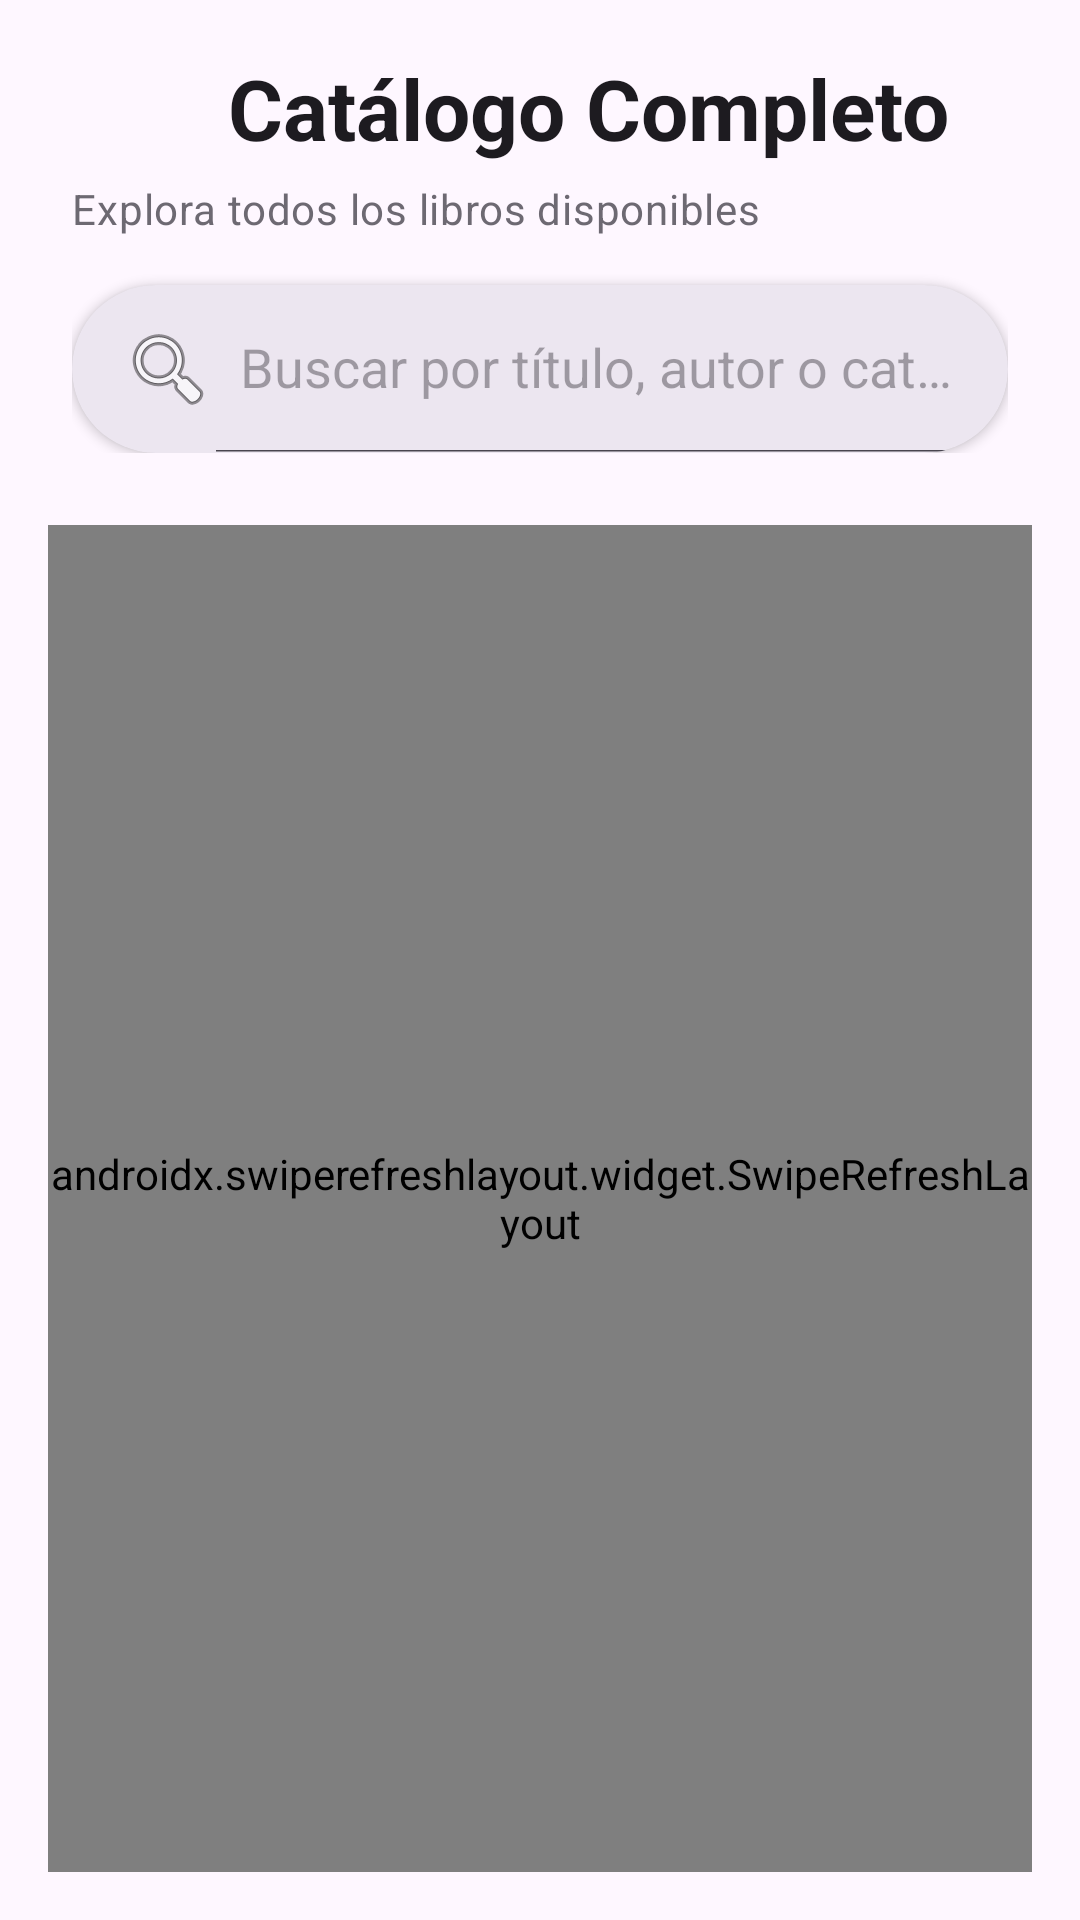

The Android layout XML behind this screen, and the referenced resources:
<!-- AndroidManifest.xml: application theme Theme.LibraryInventoryApp -->
<!-- res/layout/fragment_book_catalog.xml -->
<?xml version="1.0" encoding="utf-8"?>
<androidx.coordinatorlayout.widget.CoordinatorLayout
    xmlns:android="http://schemas.android.com/apk/res/android"
    xmlns:app="http://schemas.android.com/apk/res-auto"
    xmlns:tools="http://schemas.android.com/tools"
    android:layout_width="match_parent"
    android:layout_height="match_parent"
    android:background="?attr/colorSurface"
    tools:context=".fragments.BookCatalogFragment">

    
    <com.google.android.material.appbar.AppBarLayout
        android:id="@+id/app_bar_layout"
        android:layout_width="match_parent"
        android:layout_height="wrap_content"
        android:background="?attr/colorSurface"
        android:elevation="0dp"
        app:elevation="0dp"
        android:fitsSystemWindows="true">

        
        <LinearLayout
            android:layout_width="match_parent"
            android:layout_height="wrap_content"
            android:orientation="vertical"
            android:paddingStart="24dp"
            android:paddingEnd="24dp"
            android:paddingTop="16dp"
            android:paddingBottom="8dp">

            
            <LinearLayout
                android:layout_width="match_parent"
                android:layout_height="wrap_content"
                android:orientation="horizontal"
                android:gravity="center_vertical"
                android:layout_marginBottom="4dp">

                
                <ImageButton
                    android:id="@+id/btn_back"
                    android:layout_width="40dp"
                    android:layout_height="40dp"
                    android:background="?attr/selectableItemBackgroundBorderless"
                    android:contentDescription="Regresar"
                    android:padding="8dp"
                    android:src="@drawable/ic_arrow_back"
                    android:scaleType="centerInside" 
                    android:layout_marginEnd="12dp" />

                
                <TextView
                    android:id="@+id/text_grid_title"
                    android:layout_width="0dp"
                    android:layout_height="wrap_content"
                    android:layout_weight="1"
                    android:text="Catálogo Completo"
                    android:textAppearance="@style/TextAppearance.Material3.HeadlineMedium"
                    android:textColor="?attr/colorOnSurface"
                    android:textStyle="bold" />

            </LinearLayout>

            
            <TextView
                android:id="@+id/text_grid_subtitle"
                android:layout_width="wrap_content"
                android:layout_height="wrap_content"
                android:text="Explora todos los libros disponibles"
                android:textAppearance="@style/TextAppearance.Material3.BodyMedium"
                android:textColor="?attr/colorOnSurfaceVariant"
                android:alpha="0.8" />

            
            <com.google.android.material.card.MaterialCardView
                android:id="@+id/card_search_container"
                android:layout_width="match_parent"
                android:layout_height="wrap_content"
                android:layout_marginTop="16dp"
                app:cardCornerRadius="28dp"
                app:cardElevation="2dp"
                app:strokeWidth="0dp"
                app:cardBackgroundColor="?attr/colorSurfaceContainerHigh">

                <androidx.appcompat.widget.SearchView
                    android:id="@+id/search_books_grid"
                    android:layout_width="match_parent"
                    android:layout_height="56dp"
                    android:background="@android:color/transparent"
                    app:queryHint="Buscar por título, autor o categoría..."
                    app:iconifiedByDefault="false"
                    app:closeIcon="@android:drawable/ic_menu_close_clear_cancel"
                    app:searchIcon="@android:drawable/ic_menu_search"
                    app:submitBackground="@android:color/transparent"
                    style="@style/Widget.AppCompat.SearchView" />

            </com.google.android.material.card.MaterialCardView>

        </LinearLayout>

    </com.google.android.material.appbar.AppBarLayout>

    
    <FrameLayout
        android:layout_width="match_parent"
        android:layout_height="match_parent"
        app:layout_behavior="@string/appbar_scrolling_view_behavior">

        
        <androidx.swiperefreshlayout.widget.SwipeRefreshLayout
            android:id="@+id/swipe_refresh_grid"
            android:layout_width="match_parent"
            android:layout_height="match_parent"
            android:layout_margin="16dp">

        <FrameLayout
            android:layout_width="match_parent"
            android:layout_height="match_parent">

            
            <androidx.recyclerview.widget.RecyclerView
                android:id="@+id/recycler_books_grid"
                android:layout_width="match_parent"
                android:layout_height="match_parent"
                android:clipToPadding="false"
                android:paddingBottom="16dp"
                android:scrollbars="vertical"
                android:visibility="gone"
                tools:listitem="@layout/item_book_grid"
                tools:itemCount="9"
                tools:visibility="visible" />

            
            <LinearLayout
                android:id="@+id/empty_state_grid"
                android:layout_width="match_parent"
                android:layout_height="match_parent"
                android:gravity="center"
                android:orientation="vertical"
                android:padding="32dp"
                android:visibility="visible">

                <ImageView
                    android:layout_width="120dp"
                    android:layout_height="120dp"
                    android:layout_marginBottom="24dp"
                    android:alpha="0.6"
                    android:src="@drawable/book_placeholder"
                    app:tint="?attr/colorOnSurfaceVariant" />

                <TextView
                    android:layout_width="wrap_content"
                    android:layout_height="wrap_content"
                    android:layout_marginBottom="12dp"
                    android:text="No hay libros"
                    android:textAppearance="@style/TextAppearance.Material3.HeadlineSmall"
                    android:textColor="?attr/colorOnSurface"
                    android:textStyle="bold"
                    android:gravity="center" />

                <TextView
                    android:layout_width="wrap_content"
                    android:layout_height="wrap_content"
                    android:text="No se encontraron libros con los criterios actuales."
                    android:textAppearance="@style/TextAppearance.Material3.BodyLarge"
                    android:textColor="?attr/colorOnSurfaceVariant"
                    android:gravity="center"
                    android:lineSpacingExtra="4dp" />

            </LinearLayout>

            
            <FrameLayout
                android:id="@+id/loading_state_grid"
                android:layout_width="match_parent"
                android:layout_height="match_parent"
                android:visibility="gone">

                <ProgressBar
                    android:layout_width="wrap_content"
                    android:layout_height="wrap_content"
                    android:layout_gravity="center"
                    style="@style/Widget.Material3.CircularProgressIndicator" />

            </FrameLayout>

        </FrameLayout>

        </androidx.swiperefreshlayout.widget.SwipeRefreshLayout>

    </FrameLayout>

</androidx.coordinatorlayout.widget.CoordinatorLayout>
<!-- res/layout/item_book_grid.xml (included above) -->
<?xml version="1.0" encoding="utf-8"?>
<com.google.android.material.card.MaterialCardView
    xmlns:android="http://schemas.android.com/apk/res/android"
    xmlns:app="http://schemas.android.com/apk/res-auto"
    xmlns:tools="http://schemas.android.com/tools"
    android:id="@+id/card_book_grid"
    android:layout_width="match_parent"
    android:layout_height="wrap_content"
    android:layout_marginHorizontal="4dp"
    android:layout_marginVertical="6dp"
    android:clickable="true"
    android:focusable="true"
    android:foreground="?attr/selectableItemBackground"
    app:cardCornerRadius="12dp"
    app:cardElevation="3dp"
    app:strokeWidth="0dp"
    app:cardBackgroundColor="?attr/colorSurfaceContainerHigh">

    <androidx.constraintlayout.widget.ConstraintLayout
        android:layout_width="match_parent"
        android:layout_height="wrap_content"
        android:padding="8dp">

        
        <com.google.android.material.card.MaterialCardView
            android:id="@+id/card_book_image_grid"
            android:layout_width="0dp"
            android:layout_height="140dp"
            app:cardCornerRadius="8dp"
            app:cardElevation="2dp"
            app:strokeWidth="1dp"
            app:strokeColor="?attr/colorOutlineVariant"
            app:layout_constraintTop_toTopOf="parent"
            app:layout_constraintStart_toStartOf="parent"
            app:layout_constraintEnd_toEndOf="parent">

            <ImageView
                android:id="@+id/img_book_cover_grid"
                android:layout_width="match_parent"
                android:layout_height="match_parent"
                android:contentDescription="Portada del libro"
                android:scaleType="centerCrop"
                tools:src="@drawable/book_placeholder" />

            
            <com.google.android.material.card.MaterialCardView
                android:id="@+id/card_availability_badge_grid"
                android:layout_width="wrap_content"
                android:layout_height="16dp"
                android:layout_gravity="bottom|start"
                android:layout_margin="4dp"
                app:cardCornerRadius="8dp"
                app:cardElevation="2dp"
                app:cardBackgroundColor="@color/available_bg">

                <TextView
                    android:id="@+id/text_availability_grid"
                    android:layout_width="wrap_content"
                    android:layout_height="match_parent"
                    android:gravity="center"
                    android:paddingHorizontal="6dp"
                    android:text="Disponible"
                    android:textSize="9sp"
                    android:textStyle="bold"
                    android:textColor="@color/available_text"
                    tools:text="Disponible" />

            </com.google.android.material.card.MaterialCardView>

        </com.google.android.material.card.MaterialCardView>

        
        <LinearLayout
            android:layout_width="0dp"
            android:layout_height="wrap_content"
            android:layout_marginTop="8dp"
            android:orientation="vertical"
            app:layout_constraintTop_toBottomOf="@id/card_book_image_grid"
            app:layout_constraintStart_toStartOf="parent"
            app:layout_constraintEnd_toEndOf="parent"
            app:layout_constraintBottom_toBottomOf="parent">

            
            <TextView
                android:id="@+id/text_book_title_grid"
                android:layout_width="match_parent"
                android:layout_height="wrap_content"
                android:textAppearance="@style/TextAppearance.Material3.BodyMedium"
                android:textColor="?attr/colorOnSurface"
                android:textStyle="bold"
                android:maxLines="2"
                android:ellipsize="end"
                android:lineSpacingExtra="2dp"
                tools:text="Psicología Oscura" />

            
            <TextView
                android:id="@+id/text_book_author_grid"
                android:layout_width="match_parent"
                android:layout_height="wrap_content"
                android:layout_marginTop="2dp"
                android:textAppearance="@style/TextAppearance.Material3.BodySmall"
                android:textColor="?attr/colorOnSurfaceVariant"
                android:maxLines="1"
                android:ellipsize="end"
                tools:text="Gabriel Moreno" />
        </LinearLayout>

    </androidx.constraintlayout.widget.ConstraintLayout>

</com.google.android.material.card.MaterialCardView>
<!-- resources referenced by this layout -->
<resources>
  <color name="available_bg">#4CAF50</color>
  <color name="available_text">#FFFFFF</color>
  <!-- drawable book_placeholder (drawable) -->
  <?xml version="1.0" encoding="utf-8"?>
  <vector xmlns:android="http://schemas.android.com/apk/res/android"
      android:width="24dp"
      android:height="24dp"
      android:viewportWidth="24"
      android:viewportHeight="24">
      <path
          android:fillColor="@color/placeholder_book_color"
          android:pathData="M18,2H6C4.9,2 4,2.9 4,4V20C4,21.1 4.9,22 6,22H18C19.1,22 20,21.1 20,20V4C20,2.9 19.1,2 18,2zM18,20H6V4H18V20z"/>
      <path
          android:fillColor="@color/placeholder_book_accent"
          android:pathData="M7,5H17V7H7V5z"/>
      <path
          android:fillColor="@color/placeholder_book_accent"
          android:pathData="M7,8H17V10H7V8z"/>
      <path
          android:fillColor="@color/placeholder_book_accent"
          android:pathData="M7,11H14V13H7V11z"/>
  </vector>
  <style name="Theme.LibraryInventoryApp" parent="Base.Theme.LibraryInventoryApp" />
  <color name="placeholder_book_color">#E0E0E0</color>
  <color name="placeholder_book_accent">#BDBDBD</color>
  <style name="Base.Theme.LibraryInventoryApp" parent="Theme.Material3.DayNight.NoActionBar">
          
          <item name="colorPrimary">@color/color_primary</item>
      </style>
  <color name="color_primary">#5EC9FF</color>
</resources>
